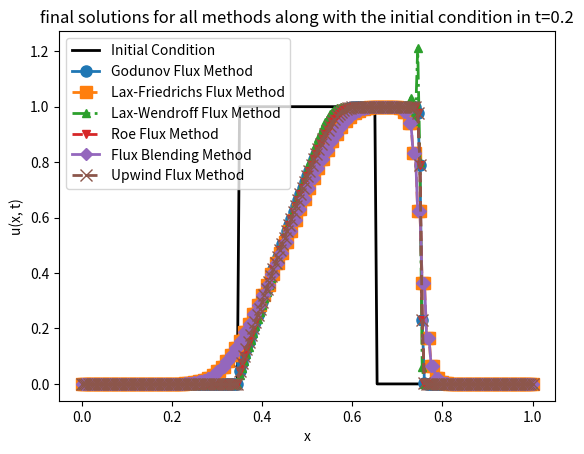

Here is the Python script that generated this plot:
import numpy as np
import matplotlib.pyplot as plt

# Function defining f(u) for the given wave equation
def f_func(u):
    return 0.5 * u**2

# Function defining the initial condition
def initial_condition(x):
    return np.piecewise(x, [x < 0.35, (0.35 <= x) & (x <= 0.65), x > 0.65], [0, 1, 0])

# Godunov Flux Function
def f_Godunov(u1, u0):
    u = np.array([u0, u1])
    return np.min(f_func(u)) if u0 < u1 else np.max(f_func(u))

# Lax-Friedrichs Flux Function
def f_LF(u1, u0, lamda):
    return 0.5 * (f_func(u1) + f_func(u0)) - 0.5 * lamda**(-1) * (u1 - u0)

# Lax-Wendroff Flux Function
def f_LW(u1, u0, lamda):
    return 0.5 * (f_func(u1) + f_func(u0)) - 0.5 * lamda * ((u1 + u0) / 2)**2 * (u1 - u0)

# Roe Flux Function
def f_Roe(u1, u0):
    return min(f_func(u0), f_func(u1)) if u0 < u1 else max(f_func(u0), f_func(u1))

# REM - Phi Function
def phi(u1, u0, u_1):
    epsilon = 1e-20
    r = (u0 - u_1) / (u1 - u0 + epsilon)
    return max(0, min(1, r))

# Flux Blending Function using Lax-Friedrichs and Lax-Wendroff
def f_LFLW(u1, u0, u_1, lamda):
    return f_LF(u1, u0, lamda) + phi(u1, u0, u_1) * (f_LW(u1, u0, lamda) - f_LF(u1, u0, lamda))

# Upwind Flux Calculation
def upwind_flux(u, dt, dx):
    result = np.zeros_like(u)
    for i in range(1, len(u)):
        result[i] = u[i] - dt/dx * (f_func(u[i]) - f_func(u[i - 1]))
    return result

# Define the domain
x_L = 0
x_R = 1
L = x_R - x_L
N = 201      # number of grid points
dx = L / (N - 1)
x = np.linspace(x_L, x_R, N)
lamda = 0.5  # lamda = dt/dx
dt = lamda * dx
T = 0.2
t = np.arange(0, T + dt, dt)
M = len(t)

# Pre-allocate arrays for different methods
u0 = initial_condition(x)
u_g = np.zeros((N, M))
u_lf = np.zeros((N, M))
u_lw = np.zeros((N, M))
u_roe = np.zeros((N, M))
u_b = np.zeros((N, M))
u_u = np.zeros((N, M))

# Initial condition
u_g[:, 0] = u0
u_lf[:, 0] = u0
u_lw[:, 0] = u0
u_roe[:, 0] = u0
u_b[:, 0] = u0
u_u[:, 0] = u0

# Time-stepping loop for each method
for j in range(M - 1):
    for i in range(1, N - 1):
        # Godunov method
        u_g[i, j + 1] = u_g[i, j] - lamda * (f_Godunov(u_g[i + 1, j], u_g[i, j]) - f_Godunov(u_g[i, j], u_g[i - 1, j]))

        # Lax-Friedrichs method
        u_lf[i, j + 1] = u_lf[i, j] - lamda * (f_LF(u_lf[i + 1, j], u_lf[i, j], lamda) - f_LF(u_lf[i, j], u_lf[i - 1, j], lamda))

        # Lax-Wendroff method
        u_lw[i, j + 1] = max((u_lw[i, j] - lamda * (f_LW(u_lw[i + 1, j], u_lw[i, j], lamda) - f_LW(u_lw[i, j], u_lw[i - 1, j], lamda))),0)

        # Roe method
        u_roe[i, j + 1] = u_roe[i, j] - lamda * (f_Roe(u_roe[i + 1, j], u_roe[i, j]) - f_Roe(u_roe[i, j], u_roe[i - 1, j]))

        # Flux Blending method
        u_b[i, j + 1] = u_b[i, j] - lamda * (f_LFLW(u_b[i + 1, j], u_b[i, j], u_b[i - 1, j], lamda) - f_LFLW(u_b[i, j], u_b[i - 1, j], u_b[i - 1, j], lamda))

        # Upwind method
        u_u[:, j + 1] = upwind_flux(u_u[:, j], dt, dx)

# Plot the final solutions for all methods along with the initial condition
plt.plot(x, u0,           label='Initial Condition',          linewidth=2, color='black')
plt.plot(x, u_g[:, -1],   label='Godunov Flux Method',        linewidth=2, markersize=8, linestyle='-',  marker='o')
plt.plot(x, u_lf[:, -1],  label='Lax-Friedrichs Flux Method', linewidth=2, markersize=8, linestyle='--', marker='s')
plt.plot(x, u_lw[:, -1],  label='Lax-Wendroff Flux Method',   linewidth=2, markersize=6, linestyle='-.', marker='^')
plt.plot(x, u_roe[:, -1], label='Roe Flux Method',            linewidth=2, markersize=6, linestyle='--', marker='v')
plt.plot(x, u_b[:, -1],   label='Flux Blending Method',       linewidth=2, markersize=6, linestyle='-',  marker='D')
plt.plot(x, u_u[:, -1],   label='Upwind Flux Method',         linewidth=2, markersize=9, linestyle='--', marker='x')
plt.title('final solutions for all methods along with the initial condition in t=0.2')
plt.xlabel('x')
plt.ylabel('u(x, t)')
plt.legend()
plt.show()
